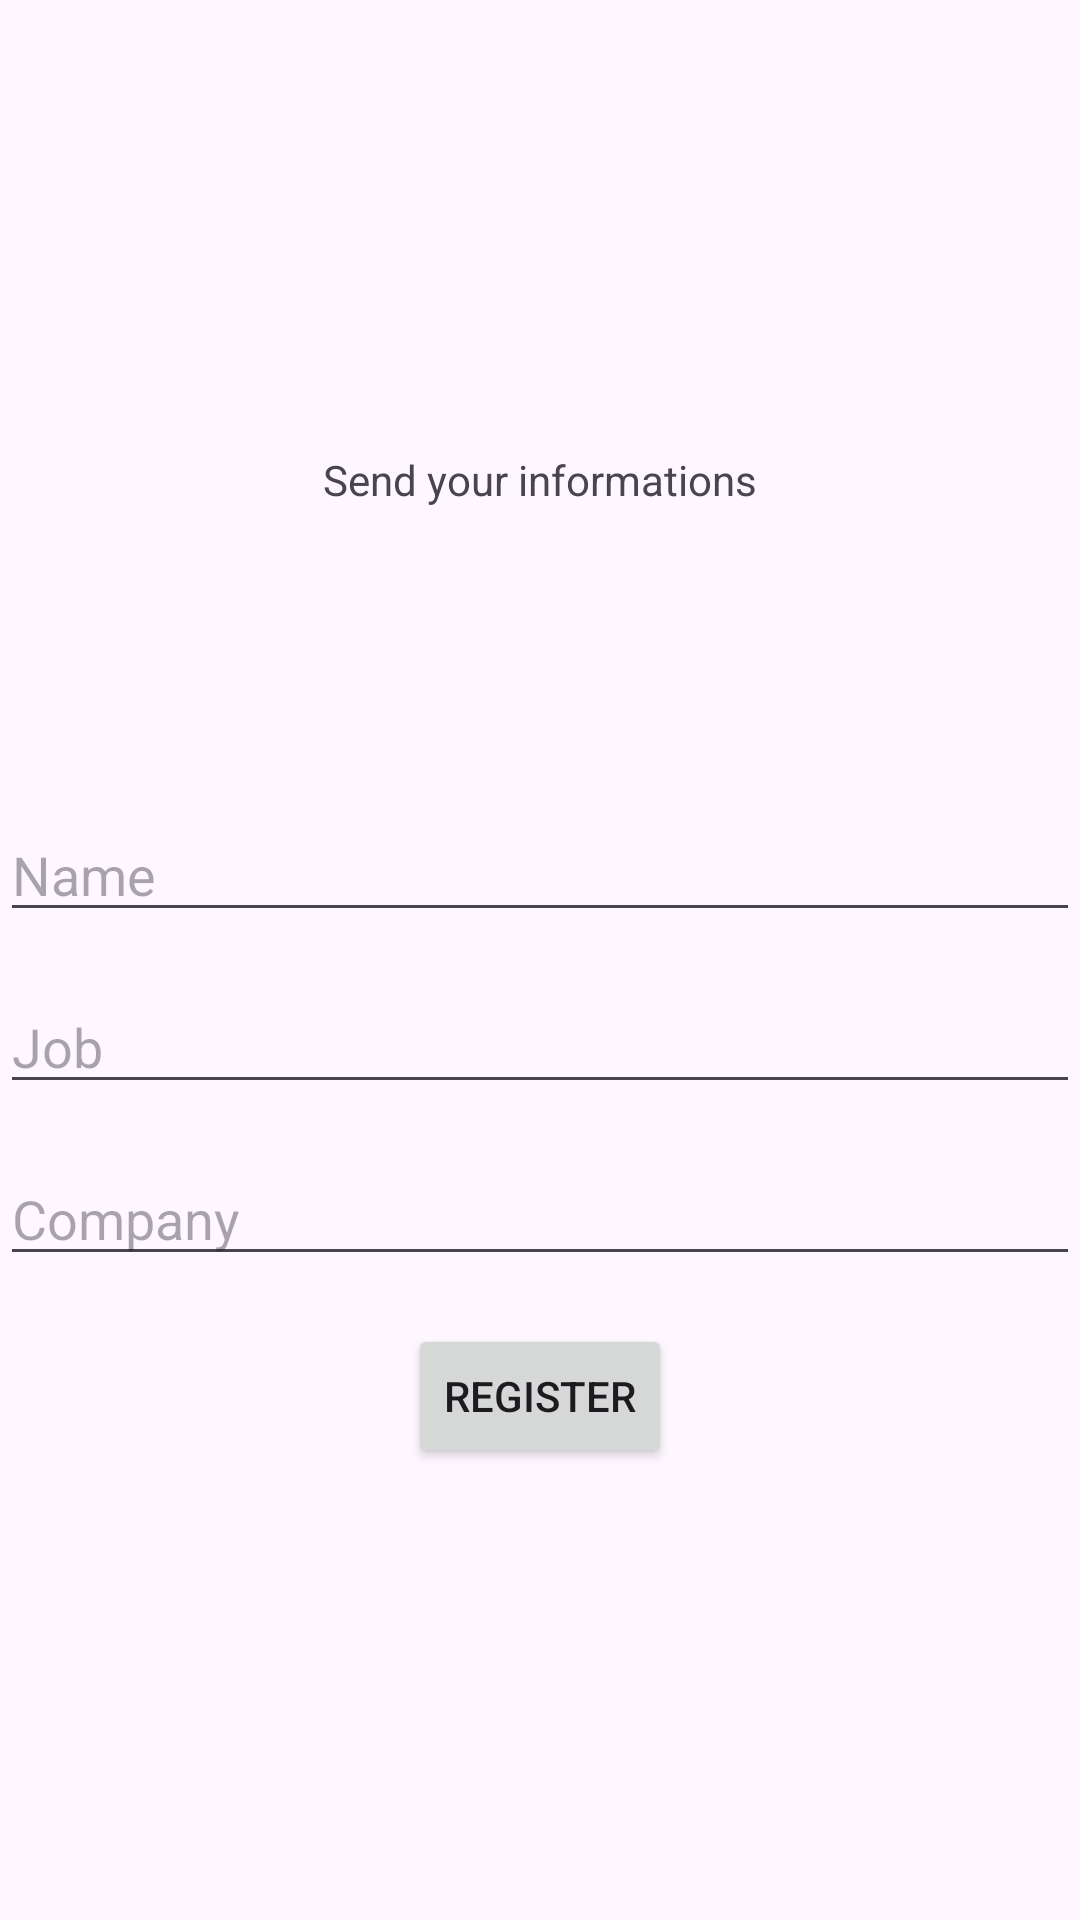

This screen was rendered from an Android layout file. Write that file and the resources it references.
<!-- AndroidManifest.xml: application theme Theme.Exokotlin -->
<!-- res/layout/activity_main.xml -->
<?xml version="1.0" encoding="utf-8"?>
<LinearLayout xmlns:android="http://schemas.android.com/apk/res/android"
    xmlns:app="http://schemas.android.com/apk/res-auto"
    xmlns:tools="http://schemas.android.com/tools"
    android:id="@+id/main"
    android:layout_width="match_parent"
    android:layout_height="match_parent"
    android:layout_margin="16dp"
    android:gravity="center"
    android:orientation="vertical"
    tools:context=".MainActivity">


    <TextView
        android:id="@+id/title_appli"
        android:layout_width="wrap_content"
        android:layout_height="wrap_content"
        android:text="@string/title_appli" />

    <EditText
        android:id="@+id/name"
        android:layout_width="match_parent"
        android:layout_height="wrap_content"
        android:layout_marginTop="100dp"
        android:hint="@string/prompt_name"
        android:selectAllOnFocus="true" />

    <EditText
        android:id="@+id/job"
        android:layout_width="match_parent"
        android:layout_height="wrap_content"
        android:layout_marginTop="16dp"
        android:hint="@string/prompt_job" />

    <EditText
        android:id="@+id/company"
        android:layout_width="match_parent"
        android:layout_height="wrap_content"
        android:layout_marginTop="16dp"
        android:hint="@string/prompt_company" />

    <Button
        android:id="@+id/registerBtn"
        android:layout_width="wrap_content"
        android:layout_height="wrap_content"
        android:layout_marginTop="16dp"
        android:text="@string/action_register"
        app:layout_constraintBottom_toBottomOf="parent"
        app:layout_constraintEnd_toEndOf="parent"
        app:layout_constraintStart_toStartOf="parent" />


</LinearLayout>
<!-- resources referenced by this layout -->
<resources>
  <string name="action_register">Register</string>
  <string name="prompt_company">Company</string>
  <string name="prompt_job">Job</string>
  <string name="prompt_name">Name</string>
  <string name="title_appli">Send your informations</string>
  <style name="Theme.Exokotlin" parent="Base.Theme.Exokotlin" />
  <style name="Base.Theme.Exokotlin" parent="Theme.Material3.DayNight.NoActionBar">
          
          
      </style>
</resources>
